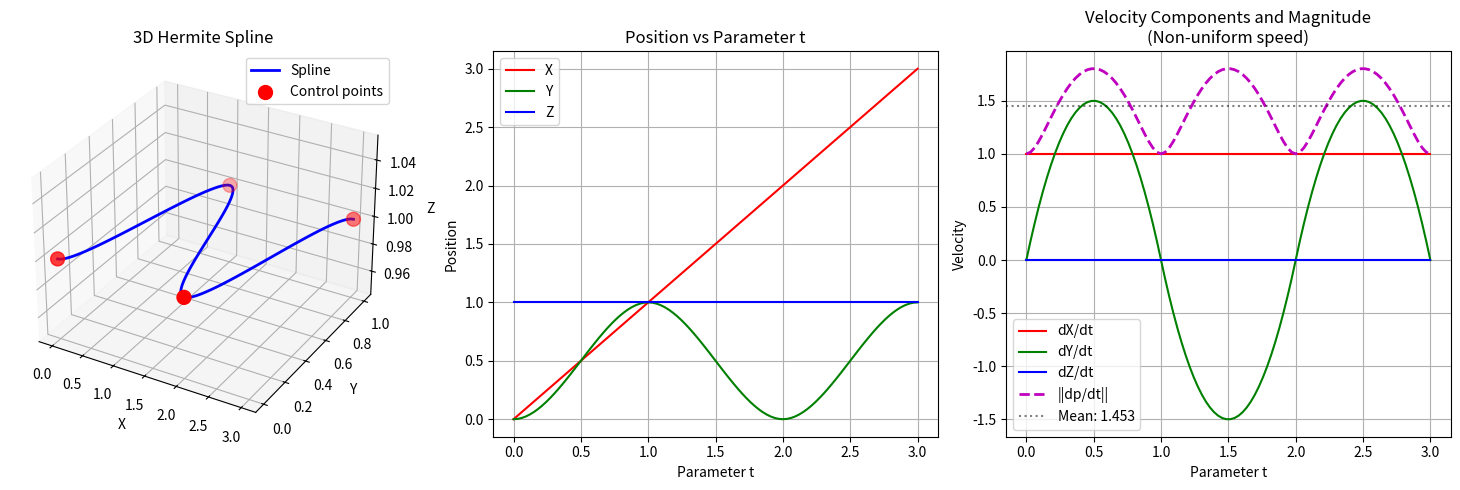

Generate this figure with matplotlib:
#!/usr/bin/env python3
"""
Hermite Spline and Arc Length Reparametrization.

This module provides:
1. HermiteSpline: Creates a Hermite spline from points and tangents
2. compute_arc_length_reparametrization: Computes arc length reparametrization parameters

Example:
    >>> import numpy as np
    >>> from hermite_spline import HermiteSpline, compute_arc_length_reparametrization
    >>> 
    >>> # Step 1: Create Hermite spline
    >>> points = [np.array([0, 0, 1]), np.array([1, 0, 1]), ...]
    >>> tangents = [np.array([1, 0, 0]), np.array([1, 0, 0]), ...]
    >>> spline = HermiteSpline(points, tangents)
    >>> 
    >>> # Step 2: Compute arc length reparametrization parameters
    >>> params = compute_arc_length_reparametrization(spline)
    >>> np.savez('spline_params.npz', **params)
"""

import numpy as np
from typing import List, Tuple, Dict


class HermiteSpline:
    """
    Piecewise cubic Hermite spline in 3D.
    
    Given N points and their tangent vectors, creates a smooth curve
    through the points with specified tangents.
    
    Attributes:
        points (List[np.ndarray]): Control points (N, 3)
        tangents (List[np.ndarray]): Tangent vectors at control points (N, 3)
        ti (np.ndarray): Parameter values at control points (N,)
    """
    
    def __init__(
        self,
        points: List[np.ndarray],
        tangents: List[np.ndarray],
        ti: List[float] = None
    ):
        """
        Initialize Hermite spline from points and tangents.
        
        Args:
            points: List of N numpy arrays (3,) with control points
            tangents: List of N numpy arrays (3,) with tangent vectors
            ti: Optional list of parameter values. If None, uses [0, 1, 2, ..., N-1]
        
        Example:
            >>> points = [np.array([0, 0, 1]), np.array([1, 0, 1])]
            >>> tangents = [np.array([1, 0, 0]), np.array([1, 0, 0])]
            >>> spline = HermiteSpline(points, tangents)
        """
        # Validate and store points
        self.points = [np.asarray(p, dtype=float).flatten() for p in points]
        self.tangents = [np.asarray(m, dtype=float).flatten() for m in tangents]
        
        # Validate
        assert len(self.points) == len(self.tangents), \
            "Number of points and tangents must match"
        assert len(self.points) >= 2, "Need at least 2 points"
        
        for i, p in enumerate(self.points):
            assert p.shape == (3,), f"Point {i} must be 3D, got shape {p.shape}"
        for i, m in enumerate(self.tangents):
            assert m.shape == (3,), f"Tangent {i} must be 3D, got shape {m.shape}"
        
        # Set parameter values
        if ti is None:
            self.ti = np.arange(len(self.points), dtype=float)
        else:
            self.ti = np.asarray(ti, dtype=float)
            assert len(self.ti) == len(self.points), \
                "Length of ti must match number of points"
    
    def _hermite_basis(self, s: float) -> Tuple[float, float, float, float]:
        """
        Compute Hermite basis functions at s ∈ [0, 1].
        
        :param s: Normalized parameter in [0, 1]
        :type s: float
        :return: Tuple of four basis functions (h00, h10, h01, h11)
        :rtype: Tuple[float, float, float, float]
        """
        h00 = 2 * s**3 - 3 * s**2 + 1
        h10 = s**3 - 2 * s**2 + s
        h01 = -2 * s**3 + 3 * s**2
        h11 = s**3 - s**2
        return h00, h10, h01, h11
    
    def _hermite_basis_derivative(self, s: float) -> Tuple[float, float, float, float]:
        """
        Compute derivatives of Hermite basis functions at s ∈ [0, 1].
        
        :param s: Normalized parameter in [0, 1]
        :type s: float
        :return: Tuple of four basis function derivatives (h00', h10', h01', h11')
        :rtype: Tuple[float, float, float, float]
        """
        h00_d = 6 * s**2 - 6 * s
        h10_d = 3 * s**2 - 4 * s + 1
        h01_d = -6 * s**2 + 6 * s
        h11_d = 3 * s**2 - 2 * s
        return h00_d, h10_d, h01_d, h11_d
    
    def _find_segment(self, t: float) -> int:
        """
        Find which segment contains parameter t.
        
        :param t: Parameter value to search for
        :type t: float
        :return: Index of the segment containing t
        :rtype: int
        """
        for i in range(len(self.ti) - 1):
            if t <= self.ti[i + 1]:
                return i
        return len(self.ti) - 2  # Last segment
    
    def evaluate(self, t: float) -> np.ndarray:
        """
        Evaluate spline position at parameter t.
        
        :param t: Parameter value
        :type t: float
        :return: Position as numpy array (3,)
        :rtype: np.ndarray
        """
        # Clamp to valid range
        t = np.clip(t, self.ti[0], self.ti[-1])
        
        # Find segment
        idx = self._find_segment(t)
        
        # Get segment data
        p0 = self.points[idx]
        p1 = self.points[idx + 1]
        m0 = self.tangents[idx]
        m1 = self.tangents[idx + 1]
        t0 = self.ti[idx]
        t1 = self.ti[idx + 1]
        
        # Normalize to [0, 1]
        dt = t1 - t0
        s = (t - t0) / dt
        s = np.clip(s, 0.0, 1.0)
        
        # Evaluate Hermite polynomial
        h00, h10, h01, h11 = self._hermite_basis(s)
        return h00 * p0 + h10 * m0 * dt + h01 * p1 + h11 * m1 * dt
    
    def evaluate_derivative(self, t: float) -> np.ndarray:
        """
        Evaluate spline derivative dp/dt at parameter t.
        
        :param t: Parameter value
        :type t: float
        :return: Derivative as numpy array (3,)
        :rtype: np.ndarray
        """
        # Clamp to valid range
        t = np.clip(t, self.ti[0], self.ti[-1])
        
        # Find segment
        idx = self._find_segment(t)
        
        # Get segment data
        p0 = self.points[idx]
        p1 = self.points[idx + 1]
        m0 = self.tangents[idx]
        m1 = self.tangents[idx + 1]
        t0 = self.ti[idx]
        t1 = self.ti[idx + 1]
        
        # Normalize to [0, 1]
        dt = t1 - t0
        s = (t - t0) / dt
        s = np.clip(s, 0.0, 1.0)
        
        # Evaluate derivative
        h00_d, h10_d, h01_d, h11_d = self._hermite_basis_derivative(s)
        dp_ds = h00_d * p0 + h10_d * m0 * dt + h01_d * p1 + h11_d * m1 * dt
        
        # Chain rule: dp/dt = dp/ds * ds/dt
        ds_dt = 1.0 / dt
        return dp_ds * ds_dt
    
    def get_parameters(self) -> Dict:
        """
        Get spline parameters.
        
        :return: Dictionary with 'points', 'tangents', 'ti'
        :rtype: Dict
        """
        return {
            'points': np.array(self.points),    # (N, 3)
            'tangents': np.array(self.tangents), # (N, 3)
            'ti': self.ti                        # (N,)
        }


def compute_arc_length_reparametrization(
    spline: HermiteSpline,
    n_samples: int = 200,
    poly_degree: int = 5
) -> Dict:
    """
    Compute arc length reparametrization parameters for a Hermite spline.
    
    This function takes a HermiteSpline and computes the arc length parametrization,
    returning all parameters needed for symbolic evaluation.
    
    Steps:
    1. Sample parameter t uniformly
    2. Evaluate ||dp/dt|| at each sample
    3. Integrate using trapezoidal rule to get s(t)
    4. Fit polynomial to approximate inverse t(s)
    
    :param spline: HermiteSpline object to reparametrize
    :type spline: HermiteSpline
    :param n_samples: Number of samples for numerical integration (default 200)
    :type n_samples: int
    :param poly_degree: Degree of polynomial to approximate t(s) (default 5)
    :type poly_degree: int
    :return: Dictionary with points, tangents, ti, poly_coeffs, and total_length
    :rtype: Dict
    
    Example:
        >>> spline = HermiteSpline(points, tangents)
        >>> params = compute_arc_length_reparametrization(spline)
        >>> np.savez('spline_params.npz', **params)
    """
    # Sample parameter t uniformly
    t_min = spline.ti[0]
    t_max = spline.ti[-1]
    t_samples = np.linspace(t_min, t_max, n_samples)
    
    # Evaluate ||dp/dt|| at each sample point
    norms = np.array([
        np.linalg.norm(spline.evaluate_derivative(t))
        for t in t_samples
    ])
    
    # Trapezoidal integration: s(t) = ∫||dp/dt|| dt
    dt = t_samples[1] - t_samples[0]
    arc_lengths = np.zeros(n_samples)
    arc_lengths[1:] = np.cumsum(0.5 * (norms[:-1] + norms[1:]) * dt)
    
    # Total arc length
    total_length = arc_lengths[-1]
    
    # Fit polynomial t(s_normalized) where s_normalized = s / L ∈ [0, 1]
    s_normalized = arc_lengths / total_length
    poly_coeffs = np.polyfit(s_normalized, t_samples, poly_degree)
    
    # Get spline parameters
    spline_params = spline.get_parameters()
    
    return {
        'points': spline_params['points'],       # (N, 3)
        'tangents': spline_params['tangents'],   # (N, 3)
        'ti': spline_params['ti'],               # (N,)
        'poly_coeffs': poly_coeffs,              # (degree+1,)
        'total_length': total_length             # scalar
    }


if __name__ == "__main__":
    """Example usage and validation."""
    import matplotlib.pyplot as plt
    
    def plot_3d_trajectory(ax, positions, points):
        """
        Plot 3D trajectory with control points.
        
        :param ax: Matplotlib 3D axes
        :param positions: Array of positions (N, 3)
        :type positions: np.ndarray
        :param points: List of control points
        :type points: List[np.ndarray]
        """
        ax.plot(positions[:, 0], positions[:, 1], positions[:, 2], 
                'b-', linewidth=2, label='Spline')
        pts_array = np.array(points)
        ax.scatter(pts_array[:, 0], pts_array[:, 1], pts_array[:, 2],
                   c='red', s=100, marker='o', label='Control points')
        ax.set_xlabel('X')
        ax.set_ylabel('Y')
        ax.set_zlabel('Z')
        ax.set_title('3D Hermite Spline')
        ax.legend()
        ax.grid(True)
    
    def plot_position_vs_parameter(ax, t_vals, positions):
        """
        Plot X, Y, Z position components vs parameter t.
        
        :param ax: Matplotlib axes
        :param t_vals: Array of parameter values
        :type t_vals: np.ndarray
        :param positions: Array of positions (N, 3)
        :type positions: np.ndarray
        """
        ax.plot(t_vals, positions[:, 0], 'r-', label='X')
        ax.plot(t_vals, positions[:, 1], 'g-', label='Y')
        ax.plot(t_vals, positions[:, 2], 'b-', label='Z')
        ax.set_xlabel('Parameter t')
        ax.set_ylabel('Position')
        ax.set_title('Position vs Parameter t')
        ax.legend()
        ax.grid(True)
    
    def plot_velocity_components(ax, t_vals, velocities):
        """
        Plot velocity components (dX/dt, dY/dt, dZ/dt) and magnitude vs parameter t.
        
        :param ax: Matplotlib axes
        :param t_vals: Array of parameter values
        :type t_vals: np.ndarray
        :param velocities: Array of velocities (N, 3)
        :type velocities: np.ndarray
        """
        ax.plot(t_vals, velocities[:, 0], 'r-', label='dX/dt', linewidth=1.5)
        ax.plot(t_vals, velocities[:, 1], 'g-', label='dY/dt', linewidth=1.5)
        ax.plot(t_vals, velocities[:, 2], 'b-', label='dZ/dt', linewidth=1.5)
        
        # Velocity magnitude
        vel_mag = np.linalg.norm(velocities, axis=1)
        ax.plot(t_vals, vel_mag, 'm--', linewidth=2, label='||dp/dt||')
        ax.axhline(y=np.mean(vel_mag), color='k', linestyle=':', 
                   alpha=0.5, label=f'Mean: {np.mean(vel_mag):.3f}')
        
        ax.set_xlabel('Parameter t')
        ax.set_ylabel('Velocity')
        ax.set_title('Velocity Components and Magnitude\n(Non-uniform speed)')
        ax.legend()
        ax.grid(True)
    
    print("=== Creating Hermite Spline ===")
    
    # Define example waypoints (same as in spline_evaluation.py)
    points = [
        np.array([0.0, 0.0, 1.0]),
        np.array([1.0, 1.0, 1.0]),
        np.array([2.0, 0.0, 1.0]),
        np.array([3.0, 1.0, 1.0]),
    ]
    
    # Define tangent vectors at each waypoint
    tangents = [
        np.array([1.0, 0.0, 0.0]),
        np.array([1.0, 0.0, 0.0]),
        np.array([1.0, 0.0, 0.0]),
        np.array([1.0, 0.0, 0.0]),
    ]
    
    # Create spline
    spline = HermiteSpline(points, tangents)
    print(f"Spline created with {len(points)} control points")
    print(f"Parameter range: [{spline.ti[0]}, {spline.ti[-1]}]")
    
    print("\n=== Computing Arc Length Reparametrization ===")
    
    # Compute arc length reparametrization parameters
    params = compute_arc_length_reparametrization(spline, n_samples=200, poly_degree=5)
    print(f"Total arc length: {params['total_length']:.4f}")
    print(f"Polynomial degree: {len(params['poly_coeffs']) - 1}")
    
    print("\n=== Parameters for Symbolic Evaluation ===")
    print(f"Points shape: {params['points'].shape}")
    print(f"Tangents shape: {params['tangents'].shape}")
    print(f"Ti shape: {params['ti'].shape}")
    print(f"Poly coeffs shape: {params['poly_coeffs'].shape}")
    print(f"Total length: {params['total_length']:.4f}")
    
    # Save parameters
    np.savez('spline_params.npz', **params)
    print("\nParameters saved to 'spline_params.npz'")
    
    print("\n=== Sampling and Plotting ===")
    
    # Sample in parameter space
    t_vals = np.linspace(spline.ti[0], spline.ti[-1], 100)
    positions_t = np.array([spline.evaluate(t) for t in t_vals])
    velocities_t = np.array([spline.evaluate_derivative(t) for t in t_vals])
    
    # Plot
    fig = plt.figure(figsize=(15, 5))
    
    # 3D trajectory
    ax1 = fig.add_subplot(131, projection='3d')
    plot_3d_trajectory(ax1, positions_t, points)
    
    # Position vs parameter
    ax2 = fig.add_subplot(132)
    plot_position_vs_parameter(ax2, t_vals, positions_t)
    
    # Velocity components and magnitude
    ax3 = fig.add_subplot(133)
    plot_velocity_components(ax3, t_vals, velocities_t)
    
    plt.tight_layout()
    plt.show()
    
    print("\n=== Done! ===")
    print("\nNext step: Use these parameters with spline_evaluation.py")
    print("to create symbolic CasADi functions for Acados/MPCC")
